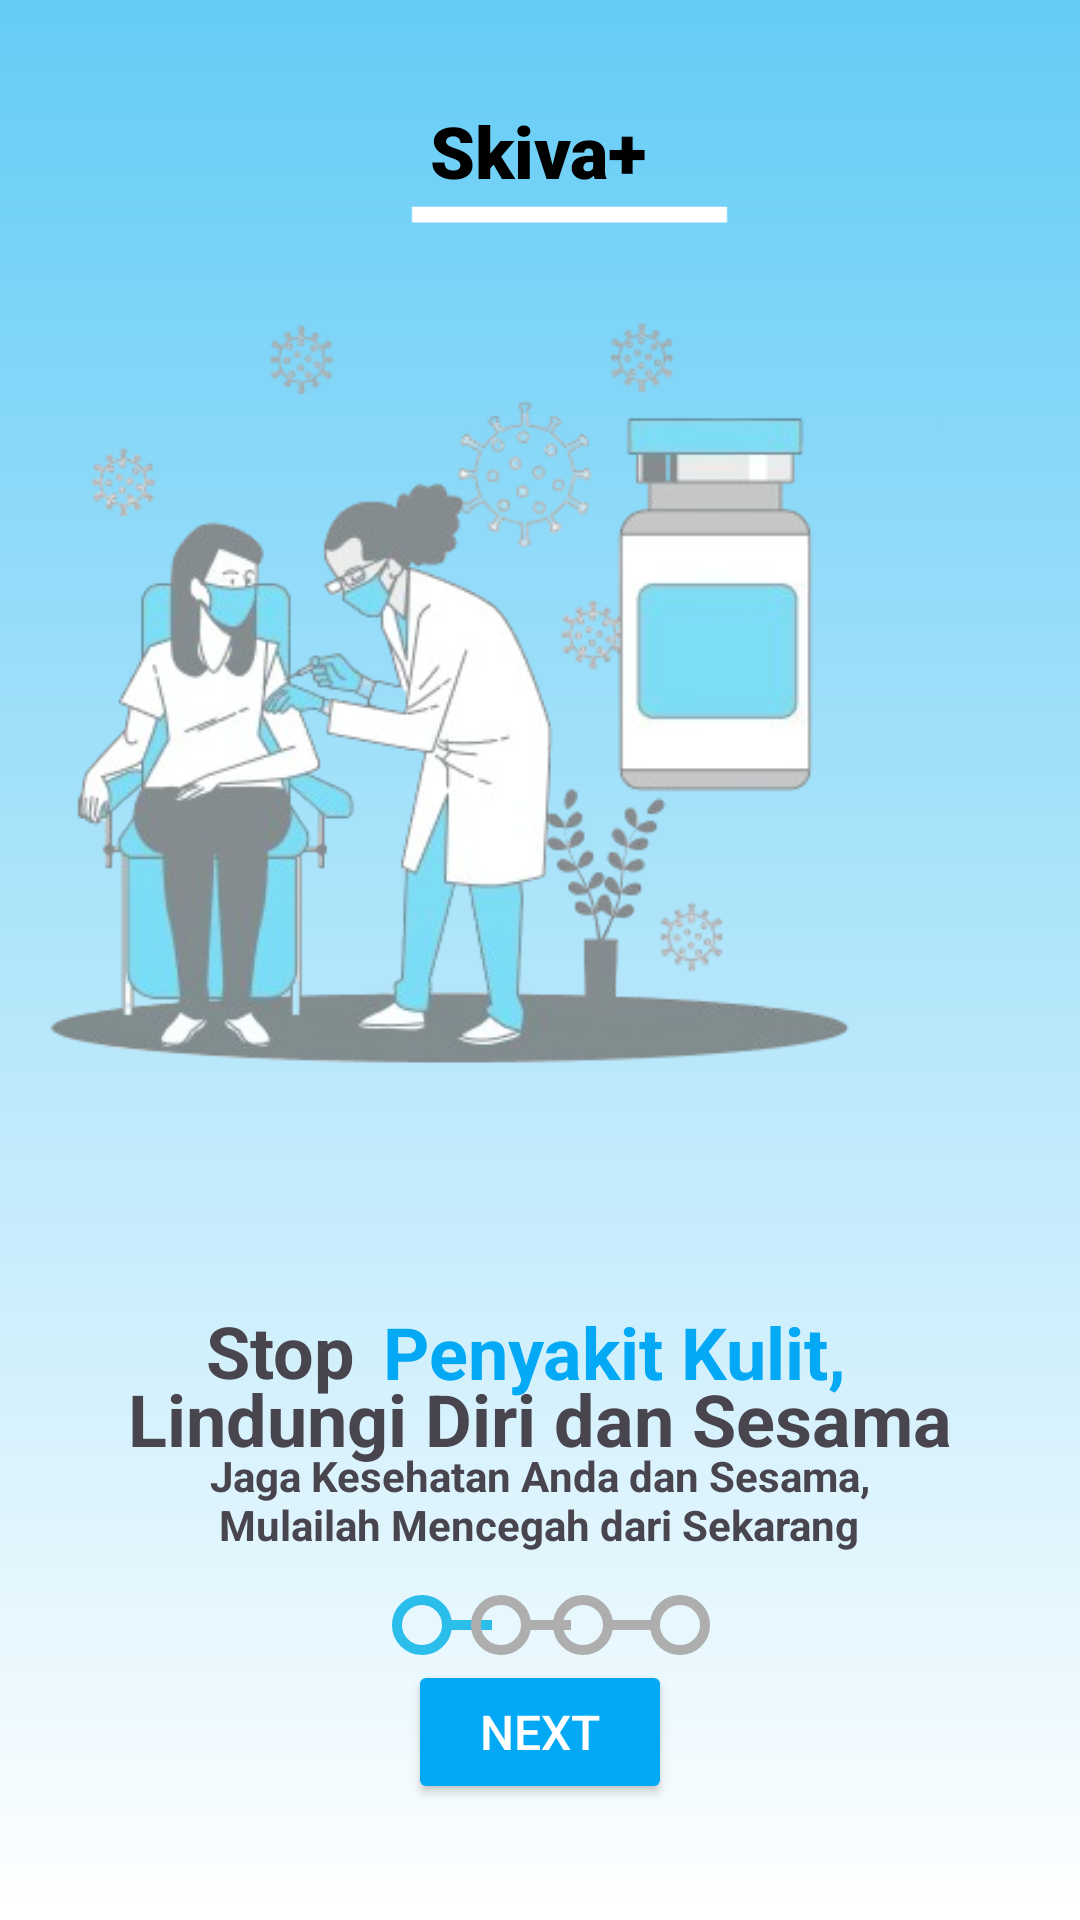

Here is an Android app screen rendered from its layout file. Give the layout XML and the strings, colors and styles it references.
<!-- AndroidManifest.xml: application theme Theme.SKIVA -->
<!-- res/layout/activity_onboarding1.xml -->
<?xml version="1.0" encoding="utf-8"?>
<androidx.constraintlayout.widget.ConstraintLayout xmlns:android="http://schemas.android.com/apk/res/android"
    xmlns:app="http://schemas.android.com/apk/res-auto"
    xmlns:tools="http://schemas.android.com/tools"
    android:id="@+id/main"
    android:layout_width="match_parent"
    android:layout_height="match_parent"
    android:background="@drawable/gradient_background"
    tools:context=".UI.onboarding1">

    <TextView
        android:id="@+id/textView"
        android:layout_width="wrap_content"
        android:layout_height="wrap_content"
        android:layout_marginStart="30dp"
        android:layout_marginTop="15dp"
        android:layout_marginEnd="30dp"
        android:fontFamily="sans-serif-black"
        android:text="Skiva+"
        android:textColor="@color/black"
        android:textSize="24sp"
        android:textStyle="bold"
        app:layout_constraintBottom_toBottomOf="parent"
        app:layout_constraintEnd_toEndOf="parent"
        app:layout_constraintHorizontal_bias="0.498"
        app:layout_constraintStart_toStartOf="parent"
        app:layout_constraintTop_toTopOf="parent"
        app:layout_constraintVertical_bias="0.032" />

    <ImageView
        android:id="@+id/imageView"
        android:layout_width="351dp"
        android:layout_height="307dp"
        android:layout_marginStart="30dp"
        android:layout_marginTop="4dp"
        android:layout_marginEnd="30dp"
        app:layout_constraintEnd_toEndOf="parent"
        app:layout_constraintHorizontal_bias="1.0"
        app:layout_constraintStart_toStartOf="parent"
        app:layout_constraintTop_toBottomOf="@+id/textView"
        app:srcCompat="@drawable/onboarding1" />

    <Button
        android:id="@+id/bNext1"
        android:layout_width="wrap_content"
        android:layout_height="wrap_content"
        android:layout_marginTop="16dp"
        android:backgroundTint="#03A9F4"
        android:text="Next"
        android:textColor="#FFFFFF"
        android:textSize="16sp"
        app:layout_constraintBottom_toBottomOf="parent"
        app:layout_constraintEnd_toEndOf="parent"
        app:layout_constraintStart_toStartOf="parent"
        app:layout_constraintTop_toTopOf="parent"
        app:layout_constraintVertical_bias="0.933" />

    <TextView
        android:id="@+id/Nama"
        android:layout_width="164dp"
        android:layout_height="36dp"
        android:layout_marginEnd="100dp"
        android:text="Penyakit Kulit,"
        android:textColor="#03A9F4"
        android:textSize="24sp"
        android:textStyle="bold"
        app:layout_constraintBottom_toTopOf="@+id/bNext1"
        app:layout_constraintEnd_toEndOf="parent"
        app:layout_constraintStart_toEndOf="@+id/textView2"
        app:layout_constraintTop_toBottomOf="@+id/imageView"
        app:layout_constraintVertical_bias="0.408" />

    <TextView
        android:id="@+id/textView2"
        android:layout_width="59dp"
        android:layout_height="39dp"
        android:layout_marginStart="100dp"
        android:text="Stop"
        android:textSize="24sp"
        android:textStyle="bold"
        app:layout_constraintBottom_toTopOf="@+id/bNext1"
        app:layout_constraintEnd_toStartOf="@+id/Nama"
        app:layout_constraintStart_toStartOf="parent"
        app:layout_constraintTop_toBottomOf="@+id/imageView"
        app:layout_constraintVertical_bias="0.413" />

    <TextView
        android:id="@+id/textView4"
        android:layout_width="329dp"
        android:layout_height="38dp"
        android:text="Lindungi Diri dan Sesama"
        android:textAlignment="center"
        android:textSize="24sp"
        android:textStyle="bold"
        app:layout_constraintBottom_toTopOf="@+id/bNext1"
        app:layout_constraintEnd_toEndOf="parent"
        app:layout_constraintStart_toStartOf="parent"
        app:layout_constraintTop_toBottomOf="@+id/imageView"
        app:layout_constraintVertical_bias="0.574" />

    <TextView
        android:id="@+id/Email"
        android:layout_width="268dp"
        android:layout_height="49dp"
        android:text="Jaga Kesehatan Anda dan Sesama, Mulailah Mencegah dari Sekarang"
        android:textAlignment="center"
        android:textStyle="bold"
        app:layout_constraintBottom_toTopOf="@+id/bNext1"
        app:layout_constraintEnd_toEndOf="parent"
        app:layout_constraintHorizontal_bias="0.496"
        app:layout_constraintStart_toStartOf="parent"
        app:layout_constraintTop_toBottomOf="@+id/imageView"
        app:layout_constraintVertical_bias="0.828" />

    <ImageView
        android:id="@+id/poin"
        android:layout_width="wrap_content"
        android:layout_height="wrap_content"
        app:layout_constraintBottom_toTopOf="@+id/bNext1"
        app:layout_constraintEnd_toEndOf="parent"
        app:layout_constraintHorizontal_bias="0.398"
        app:layout_constraintStart_toStartOf="parent"
        app:layout_constraintTop_toBottomOf="@+id/Email"
        app:layout_constraintVertical_bias="0.555"
        app:srcCompat="@drawable/loading2" />

    <ImageView
        android:id="@+id/imageView4"
        android:layout_width="wrap_content"
        android:layout_height="wrap_content"
        app:layout_constraintBottom_toTopOf="@+id/bNext1"
        app:layout_constraintEnd_toEndOf="parent"
        app:layout_constraintHorizontal_bias="0.480"
        app:layout_constraintStart_toStartOf="parent"
        app:layout_constraintTop_toBottomOf="@+id/Email"
        app:layout_constraintVertical_bias="0.545"
        app:srcCompat="@drawable/loading" />

    <ImageView
        android:id="@+id/ubahPaassword"
        android:layout_width="wrap_content"
        android:layout_height="wrap_content"
        app:layout_constraintBottom_toTopOf="@+id/bNext1"
        app:layout_constraintEnd_toEndOf="parent"
        app:layout_constraintHorizontal_bias="0.566"
        app:layout_constraintStart_toStartOf="parent"
        app:layout_constraintTop_toBottomOf="@+id/Email"
        app:layout_constraintVertical_bias="0.545"
        app:srcCompat="@drawable/loading" />

    <ImageView
        android:id="@+id/imageView8"
        android:layout_width="197dp"
        android:layout_height="63dp"
        android:layout_marginTop="40dp"
        app:layout_constraintEnd_toEndOf="parent"
        app:layout_constraintHorizontal_bias="0.56"
        app:layout_constraintStart_toStartOf="parent"
        app:layout_constraintTop_toTopOf="parent"
        app:srcCompat="@drawable/outline_horizontal_rule_24" />

    <ImageView
        android:id="@+id/imageView9"
        android:layout_width="wrap_content"
        android:layout_height="wrap_content"
        app:layout_constraintBottom_toTopOf="@+id/bNext1"
        app:layout_constraintEnd_toEndOf="parent"
        app:layout_constraintHorizontal_bias="0.625"
        app:layout_constraintStart_toStartOf="parent"
        app:layout_constraintTop_toBottomOf="@+id/Email"
        app:layout_constraintVertical_bias="0.545"
        app:srcCompat="@drawable/loading3" />

</androidx.constraintlayout.widget.ConstraintLayout>
<!-- resources referenced by this layout -->
<resources>
  <!-- drawable gradient_background (drawable) -->
  <?xml version="1.0" encoding="utf-8"?>
  <shape xmlns:android="http://schemas.android.com/apk/res/android"
      android:shape="rectangle">
      <gradient
          android:startColor="#ffff"
          android:endColor="#64CCF6"
          android:angle="90" />
  </shape>
  <!-- drawable loading (drawable) -->
  <vector xmlns:android="http://schemas.android.com/apk/res/android" android:height="40dp" android:tint="#AEAEAE" android:viewportHeight="960" android:viewportWidth="960" android:width="40dp">
        
      <path android:fillColor="@android:color/white" android:pathData="M320,640Q386,640 433,593Q480,546 480,480Q480,414 433,367Q386,320 320,320Q254,320 207,367Q160,414 160,480Q160,546 207,593Q254,640 320,640ZM320,720Q220,720 150,650Q80,580 80,480Q80,380 150,310Q220,240 320,240Q410,240 476.5,297Q543,354 557,440L880,440L880,520L557,520Q543,606 476.5,663Q410,720 320,720ZM320,480Q320,480 320,480Q320,480 320,480Q320,480 320,480Q320,480 320,480Q320,480 320,480Q320,480 320,480Q320,480 320,480Q320,480 320,480Z"/>
      
  </vector>
  <!-- drawable loading2 (drawable) -->
  <vector xmlns:android="http://schemas.android.com/apk/res/android" android:height="40dp" android:tint="#2BBEEA" android:viewportHeight="960" android:viewportWidth="960" android:width="40dp">
        
      <path android:fillColor="@android:color/white" android:pathData="M320,640Q386,640 433,593Q480,546 480,480Q480,414 433,367Q386,320 320,320Q254,320 207,367Q160,414 160,480Q160,546 207,593Q254,640 320,640ZM320,720Q220,720 150,650Q80,580 80,480Q80,380 150,310Q220,240 320,240Q410,240 476.5,297Q543,354 557,440L880,440L880,520L557,520Q543,606 476.5,663Q410,720 320,720ZM320,480Q320,480 320,480Q320,480 320,480Q320,480 320,480Q320,480 320,480Q320,480 320,480Q320,480 320,480Q320,480 320,480Q320,480 320,480Z"/>
      
  </vector>
  <!-- drawable loading3 (drawable) -->
  <vector xmlns:android="http://schemas.android.com/apk/res/android" android:height="40dp" android:tint="#AEAEAE" android:viewportHeight="960" android:viewportWidth="960" android:width="40dp">
        
      <path android:fillColor="@android:color/white" android:pathData="M640,640Q706,640 753,593Q800,546 800,480Q800,414 753,367Q706,320 640,320Q574,320 527,367Q480,414 480,480Q480,546 527,593Q574,640 640,640ZM640,720Q550,720 483.5,663Q417,606 403,520L80,520L80,440L403,440Q417,354 483.5,297Q550,240 640,240Q740,240 810,310Q880,380 880,480Q880,580 810,650Q740,720 640,720ZM640,480Q640,480 640,480Q640,480 640,480Q640,480 640,480Q640,480 640,480Q640,480 640,480Q640,480 640,480Q640,480 640,480Q640,480 640,480Z"/>
      
  </vector>
  <!-- drawable onboarding1: png bitmap (drawable, 114167 bytes) -->
  <!-- drawable outline_horizontal_rule_24 (drawable) -->
  <vector xmlns:android="http://schemas.android.com/apk/res/android" android:height="100dp" android:tint="#ffffff" android:viewportHeight="24" android:viewportWidth="24" android:width="250dp">
        
      <path android:fillColor="@android:color/white" android:fillType="evenOdd" android:pathData="M4,11h16v2h-16z"/>
      
  </vector>
  <style name="Theme.SKIVA" parent="Base.Theme.SKIVA" />
  <style name="Base.Theme.SKIVA" parent="Theme.Material3.DayNight.NoActionBar">
          
          
      </style>
  <!-- not gathered from this repository: default colours our renderer supplied (Android Studio template values) -->
  <color name="black">#FF000000</color>
</resources>
